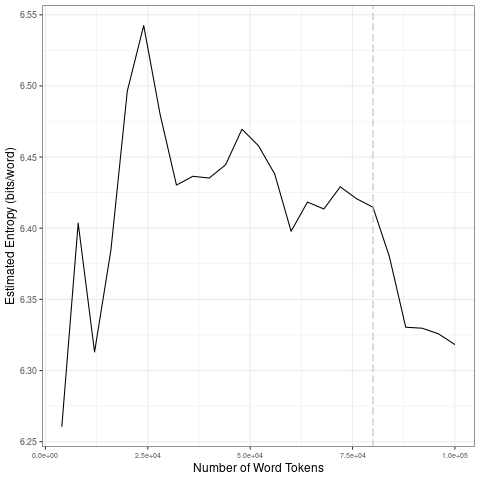

The file beside this chart, header and first rows:
file, entropy.Corpus.Size, entropy.Entropy, sd.Corpus.Size, sd.SD
data/2021_by_fr/2021-11-27_tokens_1-gram…, 4000, 6.26, 20000, 0.09024
data/2021_by_fr/2021-11-27_tokens_1-gram…, 8000, 6.404, 40000, 0.04776
data/2021_by_fr/2021-11-27_tokens_1-gram…, 12000, 6.313, 60000, 0.02733
data/2021_by_fr/2021-11-27_tokens_1-gram…, 16000, 6.385, 80000, 0.006197
data/2021_by_fr/2021-11-27_tokens_1-gram…, 20000, 6.496, 1e+05, 0.02465
data/2021_by_fr/2021-11-27_tokens_1-gram…, 24000, 6.542, 20000, 0.09024
data/2021_by_fr/2021-11-27_tokens_1-gram…, 28000, 6.48, 40000, 0.04776
data/2021_by_fr/2021-11-27_tokens_1-gram…, 32000, 6.43, 60000, 0.02733
data/2021_by_fr/2021-11-27_tokens_1-gram…, 36000, 6.437, 80000, 0.006197
data/2021_by_fr/2021-11-27_tokens_1-gram…, 40000, 6.435, 1e+05, 0.02465
data/2021_by_fr/2021-11-27_tokens_1-gram…, 44000, 6.445, 20000, 0.09024
data/2021_by_fr/2021-11-27_tokens_1-gram…, 48000, 6.47, 40000, 0.04776
data/2021_by_fr/2021-11-27_tokens_1-gram…, 52000, 6.458, 60000, 0.02733
data/2021_by_fr/2021-11-27_tokens_1-gram…, 56000, 6.438, 80000, 0.006197
data/2021_by_fr/2021-11-27_tokens_1-gram…, 60000, 6.398, 1e+05, 0.02465
data/2021_by_fr/2021-11-27_tokens_1-gram…, 64000, 6.418, 20000, 0.09024
data/2021_by_fr/2021-11-27_tokens_1-gram…, 68000, 6.414, 40000, 0.04776
data/2021_by_fr/2021-11-27_tokens_1-gram…, 72000, 6.429, 60000, 0.02733
data/2021_by_fr/2021-11-27_tokens_1-gram…, 76000, 6.421, 80000, 0.006197
data/2021_by_fr/2021-11-27_tokens_1-gram…, 80000, 6.415, 1e+05, 0.02465
data/2021_by_fr/2021-11-27_tokens_1-gram…, 84000, 6.38, 20000, 0.09024
data/2021_by_fr/2021-11-27_tokens_1-gram…, 88000, 6.33, 40000, 0.04776
data/2021_by_fr/2021-11-27_tokens_1-gram…, 92000, 6.33, 60000, 0.02733
data/2021_by_fr/2021-11-27_tokens_1-gram…, 96000, 6.326, 80000, 0.006197
data/2021_by_fr/2021-11-27_tokens_1-gram…, 1e+05, 6.318, 1e+05, 0.02465
